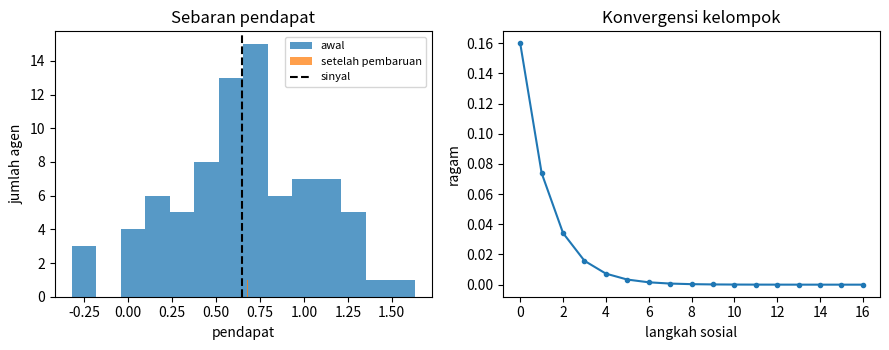

This figure's Python source:
import numpy as np
from scipy.integrate import solve_ivp
import matplotlib.pyplot as plt

SEED = 2026082201
rng = np.random.default_rng(SEED)
np.set_printoptions(precision=6, suppress=True)


n_agents = 81
true_signal = 0.65
precision = rng.uniform(2.0, 8.0, n_agents)
sigma = 1.0 / np.sqrt(precision)
initial_opinions = true_signal + rng.normal(0.0, sigma)
weights = precision / precision.sum()
collective_estimate = float(np.sum(weights * initial_opinions))

opinions = initial_opinions.copy()
variance_history = [float(np.var(opinions))]
for _ in range(16):
    group_mean = float(np.sum(weights * opinions))
    opinions = 0.68 * opinions + 0.32 * group_mean
    variance_history.append(float(np.var(opinions)))
final_opinions = opinions.copy()


assert np.isfinite(initial_opinions).all() and np.isfinite(weights).all()
assert variance_history[-1] < 0.01 * variance_history[0]
assert abs(collective_estimate - true_signal) < 0.20
np.testing.assert_allclose(weights.sum(), 1.0, atol=1e-14)


fig, axes = plt.subplots(1, 2, figsize=(9, 3.6))
axes[0].hist(initial_opinions, bins=14, alpha=0.75, label="awal")
axes[0].hist(final_opinions, bins=14, alpha=0.75, label="setelah pembaruan")
axes[0].axvline(true_signal, color="black", linestyle="--", label="sinyal")
axes[0].set(xlabel="pendapat", ylabel="jumlah agen", title="Sebaran pendapat")
axes[0].legend(fontsize=8)
axes[1].plot(variance_history, marker="o", markersize=3)
axes[1].set(xlabel="langkah sosial", ylabel="ragam", title="Konvergensi kelompok")
fig.tight_layout()
plt.show()
plt.close(fig)
